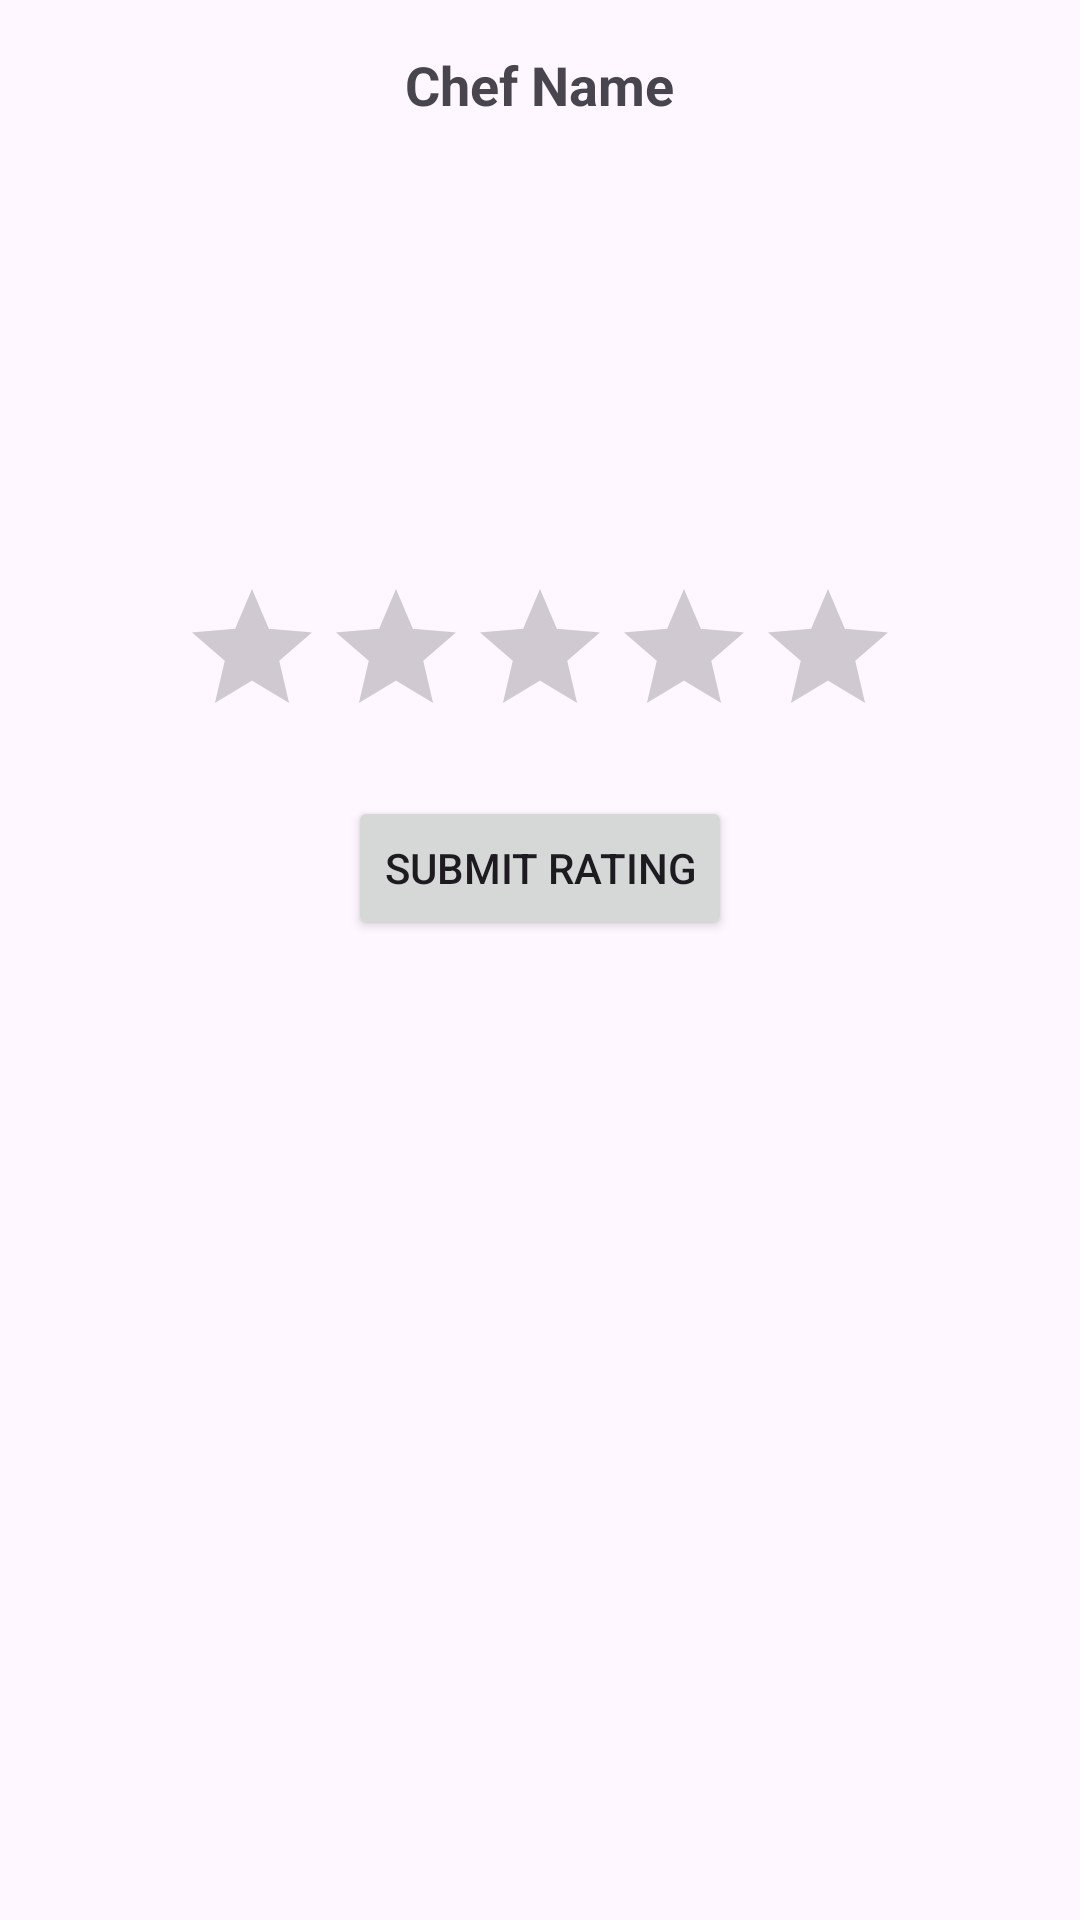

Write the Android layout XML for this screen, with the resource values it uses.
<!-- AndroidManifest.xml: application theme Theme.FYPChefUP -->
<!-- res/layout/activity_session_rater_l.xml -->
<?xml version="1.0" encoding="utf-8"?>
<RelativeLayout xmlns:android="http://schemas.android.com/apk/res/android"
    xmlns:tools="http://schemas.android.com/tools"
    android:layout_width="match_parent"
    android:layout_height="match_parent"
    android:padding="16dp">

    <TextView
        android:id="@+id/chefNameTextView"
        android:layout_width="wrap_content"
        android:layout_height="wrap_content"
        android:text="Chef Name"
        android:textAppearance="?android:textAppearanceMedium"
        android:textStyle="bold"
        android:layout_centerHorizontal="true"/>

    <ImageView
        android:id="@+id/chefProfileImageView"
        android:layout_width="120dp"
        android:layout_height="120dp"
        android:layout_below="@id/chefNameTextView"
        android:layout_centerHorizontal="true"
        android:layout_marginTop="16dp"
        android:scaleType="centerCrop"/>

    <RatingBar
        android:id="@+id/chefRatingBar"
        android:layout_width="wrap_content"
        android:layout_height="wrap_content"
        android:layout_below="@id/chefProfileImageView"
        android:layout_centerHorizontal="true"
        android:layout_marginTop="16dp"
        android:numStars="5"
        android:stepSize="0.5"/>

    <Button
        android:id="@+id/submitRatingButton"
        android:layout_width="wrap_content"
        android:layout_height="wrap_content"
        android:text="Submit Rating"
        android:layout_below="@id/chefRatingBar"
        android:layout_centerHorizontal="true"
        android:layout_marginTop="16dp"/>

</RelativeLayout>
<!-- resources referenced by this layout -->
<resources>
  <style name="Theme.FYPChefUP" parent="Base.Theme.FYPChefUP" />
  <style name="Base.Theme.FYPChefUP" parent="Theme.Material3.DayNight.NoActionBar">
          
          
      </style>
</resources>
